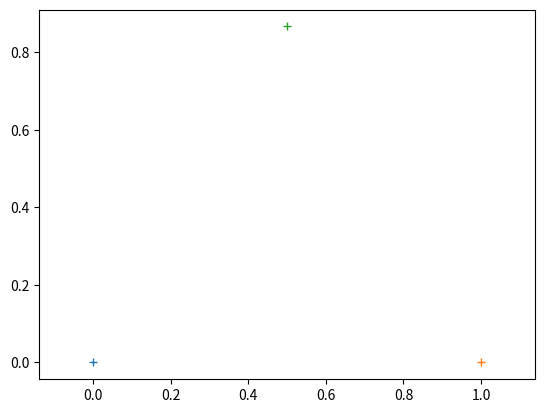

Reproduce this figure in Python.
# -*- coding: utf-8 -*-
"""
Class and functions to compute edge lengths, and rigidity matrix for simple 2D case
"""

import numpy as np
import matplotlib.pyplot as plt

class RigidityMatrix2D:
    def __init__(self, plot=False):
        L1 = 1
        L2 = 1
        L3 = 1
        th = np.arccos((L1**2 + L2**2 - L3**2)/(2*L1*L2))

        x1=np.array([[0, L2, L1*np.cos(th)]])
        y=np.array([[0, 0,  L1*np.sin(th)]])

        self.x=np.hstack([np.transpose(x1), np.transpose(y)])

        # Possibly include a boolean later to determine if the plot is shown
        if plot:
            plt.plot(x1, y,'+-')
            plt.axis('equal')
            plt.show()

        # Update to pull from matlab functions in the future
        self.Edges=np.array([[0, 1],[1, 2],[2, 0]])

    def Get_A_from_Edges(self):
        #Get the adjacency matrix from the list of the edges
        m= self.Edges.shape[0]
        n= self.x.shape[0]
        A=np.zeros((n,n))   
        #Loop over each edge, inserting one connection
        for i in range(0,m):
            A[self.Edges[i,0], self.Edges[i,1]]= 1
        
        A=A+A.transpose() #Make sure adjacency is symetric
        return A

    def Get_Lengths(self):
        m= self.Edges.shape[0]
        Length= np.zeros(m)
        for i in range(0, m):
            Length[i]= np. linalg. norm( self.x[self.Edges[i,0],:] - self.x[self.Edges[i,1],:]) 
        return Length

    def Get_R(self):
        m= self.Edges.shape[0] # Find the number of edges
        d= self.x.shape[1] #The dimension of the points.  This should make it work for 2D or 3D
        n=self.x.shape[0]
        R=np.zeros((m, n*d))
        for i in range(0, m):
            x1=self.x[self.Edges[i,0],:]
            x2=self.x[self.Edges[i,1],:]
            normx1x2= np.linalg.norm(x1-x2)
            for j in range(0, d):
                R[i, self.Edges[i,0]  + n * j]= (x1[j]- x2[j]) / normx1x2
                R[i, self.Edges[i,1]  + n * j]= -(x1[j]- x2[j]) / normx1x2
        return R
    

if __name__ == "__main__":
    # Test to see if the Rigidity Matrix Class correctly returns each of the expected results
    RM = RigidityMatrix2D(True)
    print(RM.x)
    A = RM.Get_A_from_Edges()
    print(A)
    Length = RM.Get_Lengths()
    print(Length)
    R = RM.Get_R()
    print(R)